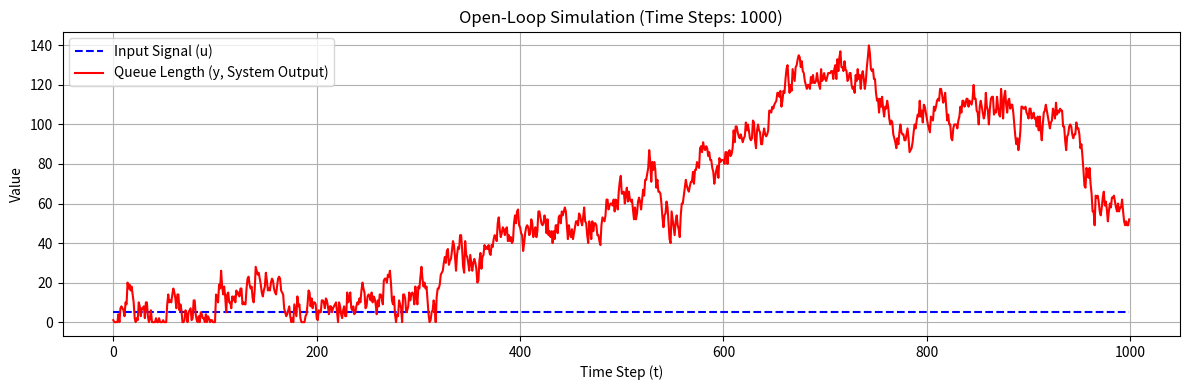

Recreate this plot in Python.
import random

class Buffer:
    def __init__(self, max_wip, max_flow):
        self.queued = 0
        self.wip = 0  # work-in-progress ("ready pool")

        self.max_wip = max_wip
        self.max_flow = max_flow  # avg outflow is max_flow / 2

    def work(self, u: float) -> int:
        # u: 加入ready pool的units的数量
        # Add to ready pool
        u = max(0, int(round(u)))  # u四舍五入并转换为int, u为负数的时候，截断为0
        u = min(u, self.max_wip)  # 避免超过设定的加入最大值
        self.wip += u

        # Transfer from ready pool to queue
        r = int(round(random.uniform(0, self.wip)))  # 从ready pool到queue的数量是随机的
        self.wip -= r
        self.queued += r

        # Release from queue to downstream process
        r = int(round(random.uniform(0, self.max_flow)))  # 从queue到下游步骤的数量也是随机的
        r = min(r, self.queued)
        self.queued -= r
        
        return self.queued  # 返回队列的长度
    

class Controller:
    def __init__(self, kp, ki):
        self.kp = kp
        self.ki = ki
        self.i = 0  # Cumulative error ("integral")

    def work(self, e):
        self.i += e

        return self.kp * e + self.ki*self.i
    
def open_loop(p: Buffer, tm=5000):
    def target(t):
        return 5.0  # 5.1
    
    data = []

    for t in range(tm):
        u = target(t)
        y = p.work(u)

        data.append((t, u, y))
    
    return data

def closed_loop(c: Controller, p: Buffer, tm=5000):
    def setpoint(t):
        if t < 100: return 0
        if t < 300: return 50
        return 10
    
    data = []
    y = 0
    for t in range(tm):
        r = setpoint(t)
        e = r - y
        u = c.work(e)
        y = p.work(u)

        data.append((t, r, e, u, y))

    return data

c = Controller(1.25, 0.01)
p = Buffer(50, 10)
tm_run = 1000

# open_loop(p, 1000)
# closed_loop( c, p, 1000 )

# -------------- 绘图部分代码--------------

import matplotlib.pyplot as plt
import numpy as np

running_flag = False  # 为true执行闭环

if running_flag:
    # 🌟 执行闭环仿真并接收返回的数据
    results = closed_loop( c, p, tm_run )

    # 使用 NumPy 数组解包数据 (方便绘图)
    # t: 时间, r: 设定值, e: 误差, u: 控制量, y: 输出/队列长度
    t, r, e, u, y = np.array(results).T 

    # --- 绘图 ---

    plt.figure(figsize=(12, 8))

    # 子图 1: 设定值 (r) 与 队列长度 (y) 对比
    plt.subplot(2, 1, 1)
    plt.plot(t, r, label='Setpoint (r)', linestyle='--', color='blue')
    plt.plot(t, y, label='Queue Length (y, System Output)', color='red')
    plt.title('Closed-Loop Control Simulation (r vs y)')
    plt.xlabel('Time Step (t)')
    plt.ylabel('Value')
    plt.legend()
    plt.grid(True)

    # 子图 2: 控制量 (u)
    plt.subplot(2, 1, 2)
    plt.plot(t, u, label='Control Signal (u)', color='green')
    plt.title('Controller Output (u)')
    plt.xlabel('Time Step (t)')
    plt.ylabel('Control Signal')
    plt.legend()
    plt.grid(True)

    plt.tight_layout() # 自动调整子图参数，使之填充整个图像区域
    plt.show()

else:
    # 🌟 执行闭环仿真并接收返回的数据
    results = open_loop(p, tm_run)

    # t: 时间, u: 输入, y: 输出/队列长度

    t, u, y = np.array(results).T 

    plt.figure(figsize=(12, 4))
    
    plt.plot(t, u, label='Input Signal (u)', linestyle='--', color='blue')
    plt.plot(t, y, label='Queue Length (y, System Output)', color='red')
    
    plt.title(f'Open-Loop Simulation (Time Steps: {tm_run})')
    plt.xlabel('Time Step (t)')
    plt.ylabel('Value')
    plt.legend()
    plt.grid(True)

    plt.tight_layout() # 自动调整子图参数，使之填充整个图像区域
    plt.show()
